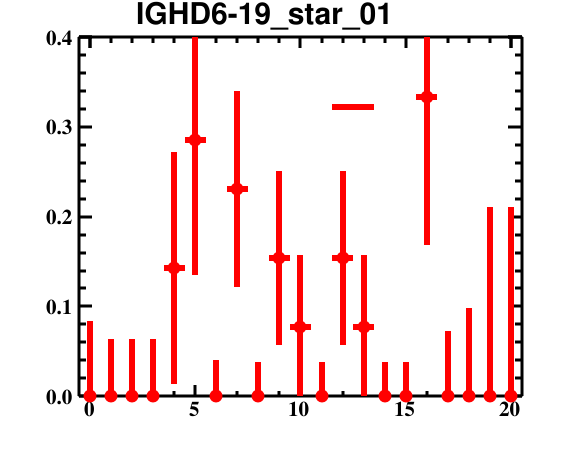

Data behind this chart, as committed beside it:
bin_low_edge, contents, binerror, xtitle, binlabel
-1.5, 0.0, 0.0, , 
-0.5, 0.0, 0.08366, , 
0.5, 0.0, 0.06416, , 
1.5, 0.0, 0.06416, , 
2.5, 0.0, 0.06416, , 
3.5, 0.1429, 0.1293, , 
4.5, 0.2857, 0.1505, , 
5.5, 0.0, 0.04052, , 
6.5, 0.2308, 0.1091, , 
7.5, 0.0, 0.03774, , 
8.5, 0.1538, 0.09732, , 
9.5, 0.07692, 0.0803, , 
10.5, 0.0, 0.03774, , 
11.5, 0.1538, 0.09732, , 
12.5, 0.07692, 0.0803, , 
13.5, 0.0, 0.03774, , 
14.5, 0.0, 0.03774, , 
15.5, 0.3333, 0.1646, , 
16.5, 0.0, 0.07262, , 
17.5, 0.0, 0.09863, , 
18.5, 0.0, 0.2113, , 
19.5, 0.0, 0.2113, , 
20.5, 0.0, 0.0, , 
